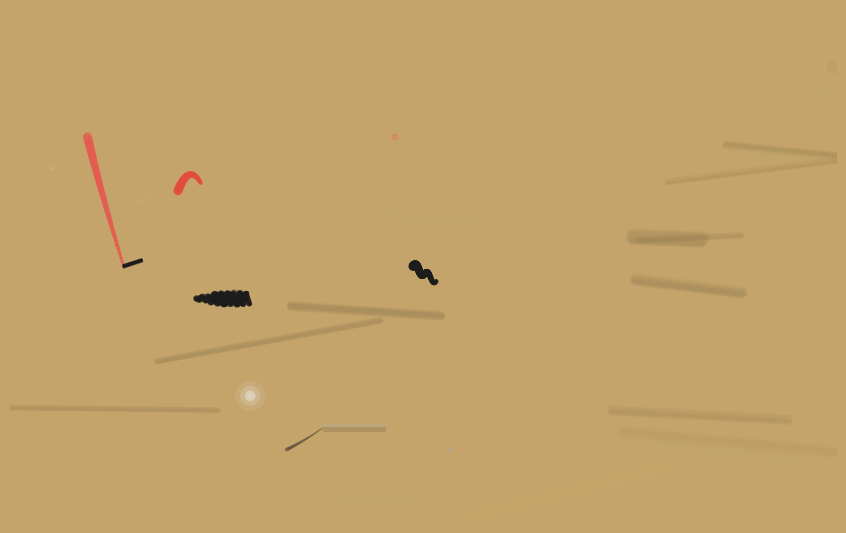

This figure's Python source:
"""
Guitarzorn v2 – Traslitterazione riff chitarra → quadro pittorico Zorn
======================================================================
Miglioramenti rispetto alla v1:
  • bristle_line()    – pennellata con crini di pennello simulati
  • tapered_bezier()  – Bézier con spessore variabile (tapered stroke)
  • impasto_blob()    – colpo spesso con highlight/ombra Zorn
  • add_ground_layer()– preparazione della tela con pennellate di fondo
  • pitch → luminosità (ottava bassa = +nero, ottava alta = +bianco)
  • velocity → alpha + spessore + scala impasto (non solo lw)
  • Dive: colore che scurisce progressivamente (vermilion → black)
  • Harmonic natural: alone etereo multistrato
  • Pinch harmonic: scintille a 8 raggi
"""

import matplotlib.pyplot as plt
import matplotlib.patches as patches
from matplotlib.patches import Circle
from matplotlib.path import Path
import numpy as np
import random
from typing import List, Dict, Tuple, Optional


class ZornGuitarRiffArt:
    """
    Pipeline: dati riff chitarra → canvas pittorico con palette Zorn 4 colori.
    """

    def __init__(self, seed: int = 42):
        # ── Palette Zorn (4 soli colori) ──────────────────────────────────
        self.colors = {
            'ochre':     np.array([196, 164, 106]) / 255.0,  # Yellow Ochre
            'vermilion': np.array([227,  66,  52]) / 255.0,  # Vermilion
            'black':     np.array([ 28,  28,  28]) / 255.0,  # Ivory Black
            'white':     np.array([242, 242, 242]) / 255.0,  # Titanium White
        }

        # ── Mapping pentatonica minore La → colori Zorn ───────────────────
        self.note_colors = {
            'A': 'ochre',      # Tonica
            'C': 'vermilion',  # Terza minore
            'D': 'black',      # Quarta
            'E': 'white',      # Quinta
            'G': None,         # blend ochre+black  (settima minore)
        }

        self.px_per_beat = 140
        self.margin      = 80
        self.width       = 1600
        self.height      = 1000

        self.fig, self.ax = plt.subplots(
            figsize=(self.width / 150, self.height / 150), dpi=150
        )
        bg = self.colors['ochre']
        self.fig.patch.set_facecolor(bg)
        self.ax.set_facecolor(bg)
        self.ax.set_xlim(0, self.width)
        self.ax.set_ylim(0, self.height)
        self.ax.axis('off')

        random.seed(seed)
        np.random.seed(seed)

    # ═══════════════════════ coordinate helpers ═══════════════════════════

    def time_to_x(self, t: float) -> float:
        return self.margin + t * self.px_per_beat

    def pitch_to_y(self, midi: int) -> float:
        n = (midi - 40) / (80 - 40)
        return self.margin + n * (self.height - 2 * self.margin)

    # ═══════════════════════ colour helpers ═══════════════════════════════

    def get_note_color(self, note: str, midi_pitch: int = 60) -> np.ndarray:
        """
        Colore base dalla mappa Zorn, poi corretto per ottava:
          - registro grave  → blend con ivory black  (fino al 20 %)
          - registro acuto  → blend con titanium white (fino al 25 %)
        Rispetta rigorosamente la palette Zorn: nessun colore extra.
        """
        if note == 'G':
            base = (self.colors['ochre'] + self.colors['black']) / 2.0
        else:
            base = self.colors[self.note_colors.get(note, 'ochre')]

        brightness = (midi_pitch - 40) / (80 - 40)   # [0 .. 1]
        if brightness > 0.5:
            t = (brightness - 0.5) * 0.5              # max 25 % bianco
            color = base * (1 - t) + self.colors['white'] * t
        else:
            t = (0.5 - brightness) * 0.4              # max 20 % nero
            color = base * (1 - t) + self.colors['black'] * t

        return np.clip(color, 0.0, 1.0)

    def velocity_to_params(self, velocity: str) -> Tuple[float, float, float]:
        """
        Ritorna (lw_base, alpha, impasto_scale).
        Dinamica → spessore + opacità + rilievo impasto.
        """
        table = {
            'p':  (1.5, 0.42, 0.45),
            'mp': (2.5, 0.60, 0.65),
            'mf': (4.0, 0.75, 0.85),
            'f':  (6.5, 0.88, 1.00),
            'ff': (9.0, 0.95, 1.25),
        }
        return table.get(velocity, (4.0, 0.75, 0.85))

    # ═══════════════════════ pennellate primitive ═════════════════════════

    def bristle_line(
        self,
        x1: float, y1: float,
        x2: float, y2: float,
        color: np.ndarray,
        lw: float,
        alpha: float,
        n_bristles: int = 0,
    ):
        """
        Pennellata con simulazione crini di pennello.
        Traccia N micro-filamenti paralleli leggermente sfasati, ognuno con
        spessore e opacità leggermente variabili → effetto pennellata reale.
        """
        dx, dy = x2 - x1, y2 - y1
        length = max(np.sqrt(dx ** 2 + dy ** 2), 1e-6)
        px, py = -dy / length, dx / length      # vettore perpendicolare

        if n_bristles == 0:
            n_bristles = max(4, int(lw * 1.8))

        for i in range(n_bristles):
            t = (i / (n_bristles - 1) - 0.5) if n_bristles > 1 else 0.0
            offset = t * lw * 0.55

            # Piccolo jitter sui due estremi del filamento
            j1x, j1y = random.gauss(0, 0.4), random.gauss(0, 0.4)
            j2x, j2y = random.gauss(0, 0.4), random.gauss(0, 0.4)

            bx1 = x1 + px * offset + j1x
            by1 = y1 + py * offset + j1y
            bx2 = x2 + px * offset + j2x
            by2 = y2 + py * offset + j2y

            bristle_lw    = lw * random.uniform(0.35, 0.90) / max(n_bristles, 1) * 3.2
            bristle_alpha = alpha * random.uniform(0.60, 1.00)

            self.ax.plot(
                [bx1, bx2], [by1, by2],
                color=color,
                alpha=bristle_alpha,
                lw=bristle_lw,
                solid_capstyle='round',
                solid_joinstyle='round',
            )

    def tapered_bezier(
        self,
        pts: List[Tuple[float, float]],
        color: np.ndarray,
        lw_start: float,
        lw_end: float,
        alpha: float,
        n_segments: int = 32,
    ):
        """
        Bézier quadratica con spessore variabile (tapered stroke):
        simula la pennellata che parte larga e termina fine, o viceversa.
        Ogni micro-segmento ha un lw interpolato e lieve jitter di alpha.
        """
        if len(pts) < 3:
            return
        p0, ctrl, p2 = (np.array(p) for p in pts)

        ts = np.linspace(0, 1, n_segments + 1)

        def bq(t):
            return (1 - t) ** 2 * p0 + 2 * (1 - t) * t * ctrl + t ** 2 * p2

        points = [bq(t) for t in ts]
        for k in range(n_segments):
            t_mid = (ts[k] + ts[k + 1]) / 2
            lw_k  = lw_start + (lw_end - lw_start) * t_mid
            seg_alpha = alpha * random.uniform(0.82, 1.00)
            self.ax.plot(
                [points[k][0], points[k + 1][0]],
                [points[k][1], points[k + 1][1]],
                color=color,
                lw=lw_k,
                alpha=seg_alpha,
                solid_capstyle='round',
                solid_joinstyle='round',
            )

    def impasto_blob(
        self,
        x: float, y: float,
        radius: float,
        color: np.ndarray,
        alpha: float,
    ):
        """
        Macchia di colore spesso (impasto):
          corpo principale + highlight bianco Zorn (luce sul pigmento rialzato)
          + ombra nera Zorn (profondità sotto il rilievo).
        """
        # Corpo
        self.ax.add_patch(Circle(
            (x, y), radius,
            facecolor=color, alpha=alpha, edgecolor='none'
        ))
        # Highlight (Titanium White, in alto a sinistra)
        hl_color = np.clip(color * 0.35 + self.colors['white'] * 0.65, 0, 1)
        hl_r = radius * 0.38
        self.ax.add_patch(Circle(
            (x - radius * 0.22, y + radius * 0.22), hl_r,
            facecolor=hl_color, alpha=alpha * 0.52, edgecolor='none'
        ))
        # Ombra (Ivory Black, in basso a destra)
        sh_color = np.clip(color * 0.45 + self.colors['black'] * 0.55, 0, 1)
        self.ax.add_patch(Circle(
            (x + radius * 0.18, y - radius * 0.18), hl_r * 0.75,
            facecolor=sh_color, alpha=alpha * 0.38, edgecolor='none'
        ))

    # ═══════════════════════ tecniche chitarristiche ══════════════════════

    def draw_staccato(self, note: Dict):
        """
        Staccato – impasto blob: pennellino secco, colpo puntuale.
        Alta dinamica → rilievo impasto più pronunciato.
        """
        x = note['x_pos'] + random.gauss(0, 0.9)
        y = note['y_pos'] + random.gauss(0, 0.9)
        color = self.get_note_color(note['note'], note['pitch'])
        lw, alpha, scale = self.velocity_to_params(note['velocity'])
        self.impasto_blob(x, y, lw * 1.3 * scale, color, alpha)

    def draw_legato(self, note: Dict, next_note: Optional[Dict] = None):
        """
        Legato – Bézier tapered: parte piena e si assottiglia in punta.
        Curva morbida che unisce due note come un colpo fluido di pennello.
        """
        x1, y1 = note['x_pos'], note['y_pos']
        x2 = (next_note['x_pos'] if next_note else x1 + 50)
        y2 = (next_note['y_pos'] if next_note else y1)

        ctrl_x = (x1 + x2) / 2 + random.gauss(0, 10)
        ctrl_y = (y1 + y2) / 2 + random.gauss(0, 10)

        color = self.get_note_color(note['note'], note['pitch'])
        lw, alpha, _ = self.velocity_to_params(note['velocity'])
        self.tapered_bezier(
            [(x1, y1), (ctrl_x, ctrl_y), (x2, y2)],
            color, lw_start=lw, lw_end=lw * 0.28, alpha=alpha
        )

    def draw_slide(self, note: Dict):
        """
        Slide – pennellata diagonale con bristle: il pennello «scivola».
        Angolo ~20° verso l'alto, lunghezza proporzionale alla durata.
        """
        x, y = note['x_pos'], note['y_pos']
        color = self.get_note_color(note['note'], note['pitch'])
        lw, alpha, _ = self.velocity_to_params(note['velocity'])
        length = max(note['duration'] * self.px_per_beat, 30)
        self.bristle_line(
            x, y,
            x + length, y + length * 0.34,
            color, lw, alpha
        )

    def draw_bend(self, note: Dict):
        """
        Bend – Bézier tapered con colore virato al vermilion (tensione).
        Il punto di controllo è alzato per simulare la corda «tirata».
        """
        x, y = note['x_pos'], note['y_pos']
        lw, alpha, _ = self.velocity_to_params(note['velocity'])
        base  = self.get_note_color(note['note'], note['pitch'])
        color = np.clip(base * 0.58 + self.colors['vermilion'] * 0.42, 0, 1)
        rise  = lw * 8.5
        self.tapered_bezier(
            [(x, y), (x + 22, y + rise), (x + 44, y + rise * 0.28)],
            color, lw_start=lw, lw_end=lw * 0.45, alpha=alpha
        )

    def draw_vibrato(self, note: Dict):
        """
        Vibrato – sinusoide con bristle a tratti:
        ampiezza proporzionale alla velocità, pennellata tremolante.
        """
        x, y = note['x_pos'], note['y_pos']
        color = self.get_note_color(note['note'], note['pitch'])
        lw, alpha, _ = self.velocity_to_params(note['velocity'])
        length = max(note['duration'] * self.px_per_beat, 55)

        n_pts = 140
        xs = np.linspace(x, x + length, n_pts)
        amp  = lw * 1.6
        freq = 9
        ys = y + amp * np.sin(np.linspace(0, freq * 2 * np.pi, n_pts))

        step = 8
        for i in range(0, n_pts - step, step):
            # Spessore oscillante insieme all'ampiezza
            env = 0.7 + 0.3 * abs(np.sin(i / n_pts * np.pi))
            self.bristle_line(
                xs[i], ys[i], xs[i + step], ys[i + step],
                color, lw * env, alpha, n_bristles=3
            )

    def draw_hammer_on(self, note: Dict):
        """
        Hammer-on – due impasto blob connessi da filamento sottile:
        il secondo colpo è più piccolo (dito che cade sulla corda).
        """
        x, y = note['x_pos'], note['y_pos']
        color = self.get_note_color(note['note'], note['pitch'])
        lw, alpha, scale = self.velocity_to_params(note['velocity'])
        r = lw * scale * 0.95
        self.impasto_blob(x, y, r, color, alpha)
        x2, y2 = x + lw * 4.2, y + lw * 2.1
        self.impasto_blob(x2, y2, r * 0.68, color, alpha * 0.80)
        self.bristle_line(x, y, x2, y2, color, lw * 0.38, alpha * 0.55, n_bristles=2)

    def draw_powerchord(self, note: Dict):
        """
        Power chord – blocco impasto rettangolare con blend ocra+bianco
        (quinta della nota = bianco Zorn sovrapposto).
        """
        x, y = note['x_pos'], note['y_pos']
        lw, alpha, scale = self.velocity_to_params(note['velocity'])
        w = max(note['duration'] * self.px_per_beat * 0.88, 38)
        h = lw * 2.6 * scale

        color  = self.get_note_color(note['note'], note['pitch'])
        color2 = np.clip(color * 0.62 + self.colors['white'] * 0.38, 0, 1)

        self.ax.add_patch(patches.Rectangle(
            (x, y - h / 2), w, h,
            facecolor=color, alpha=alpha, edgecolor='none'
        ))
        # Strato quinta (bianco Titanio)
        self.ax.add_patch(patches.Rectangle(
            (x, y - h / 2 + h * 0.62), w, h * 0.33,
            facecolor=color2, alpha=alpha * 0.68, edgecolor='none'
        ))

    def draw_tapping(self, note: Dict):
        """
        Tapping – cerchi concentrici luminosi che «emergono» dalla pennellata:
        gocce di luce che bucano il colore, progressivamente più brillanti.
        """
        x, y = note['x_pos'], note['y_pos']
        color = self.get_note_color(note['note'], note['pitch'])
        lw, alpha, scale = self.velocity_to_params(note['velocity'])
        base_r = lw * 1.9 * scale

        layers = [
            (1.00, 0.32),   # anello esterno, più trasparente
            (0.65, 0.52),
            (0.35, 0.78),   # nucleo, quasi opaco
        ]
        for k, (r_frac, a_frac) in enumerate(layers):
            t = k / (len(layers) - 1)
            ring_color = np.clip(
                color * (1 - t * 0.35) + self.colors['white'] * t * 0.35,
                0, 1
            )
            self.ax.add_patch(Circle(
                (x, y), base_r * r_frac,
                facecolor=ring_color, alpha=alpha * a_frac, edgecolor='none'
            ))

    def draw_dive(self, note: Dict):
        """
        Dive bomb (whammy bar) – spirale discendente con colore che
        scurisce progressivamente dal colore base all'ivory black.
        """
        x, y = note['x_pos'], note['y_pos']
        lw, alpha, _ = self.velocity_to_params(note['velocity'])
        base = self.get_note_color(note['note'], note['pitch'])

        t = np.linspace(0, 4 * np.pi, 130)
        xs = x + t * 3.6
        ys = y - t * 2.3 + 6.5 * np.sin(t)

        for i in range(len(t) - 1):
            frac  = i / (len(t) - 1)
            c     = np.clip(base * (1 - frac * 0.72) + self.colors['black'] * frac * 0.72, 0, 1)
            lw_i  = lw * (1 - frac * 0.52)
            a_i   = alpha * (1 - frac * 0.42)
            self.ax.plot(
                [xs[i], xs[i + 1]], [ys[i], ys[i + 1]],
                color=c, lw=lw_i, alpha=a_i,
                solid_capstyle='round'
            )

    def draw_harmonic_natural(self, note: Dict):
        """
        Armonico naturale – alone multistrato etereo:
        colore base ibridato con bianco titanio, raggi decrescenti con
        alpha progressiva → effetto «bagliore» aereo.
        """
        x, y = note['x_pos'], note['y_pos']
        lw, alpha, _ = self.velocity_to_params(note['velocity'])
        color = self.get_note_color(note['note'], note['pitch'])
        airy  = np.clip(color * 0.28 + self.colors['white'] * 0.72, 0, 1)

        layers = [
            (lw * 4.5, airy,  0.11),
            (lw * 3.0, airy,  0.22),
            (lw * 1.6, airy,  0.50),
            (lw * 0.5, color, 0.88),   # nucleo pieno
        ]
        for r, c, a in layers:
            self.ax.add_patch(Circle(
                (x, y), r,
                facecolor=np.clip(c, 0, 1),
                alpha=alpha * a,
                edgecolor='none'
            ))

    def draw_harmonic_artificial(self, note: Dict):
        """
        Armonico artificiale (pinch harmonic) – 8 scintille affilate:
        contrasto forte, raggi con bristle tenue.
        """
        x, y = note['x_pos'], note['y_pos']
        lw, alpha, _ = self.velocity_to_params(note['velocity'])
        color      = self.get_note_color(note['note'], note['pitch'])
        spike_len  = lw * 4.2
        spike_col  = np.clip(color * 0.48 + self.colors['white'] * 0.52, 0, 1)

        for angle in [0, 45, 90, 135, 180, 225, 270, 315]:
            rad = np.radians(angle)
            self.bristle_line(
                x, y,
                x + spike_len * np.cos(rad),
                y + spike_len * np.sin(rad),
                spike_col, lw * 0.38, alpha, n_bristles=2
            )

    # ═══════════════════════ background (ground layer) ════════════════════

    def add_ground_layer(self):
        """
        Strato di fondo pittorico (imprimitura):
        grandi pennellate bristle di varianti tonali dell'ocra Zorn
        (ocra pura, ocra + nero, ocra + bianco) per simulare la
        preparazione della tela con il primer colorato.
        """
        rng_params = [
            # (color_mix_fn, lw_range, alpha_range, n_bristles)
            (lambda: self.colors['ochre'] * random.uniform(0.80, 1.05),
             (10, 28), (0.07, 0.18), 7),
            (lambda: self.colors['ochre'] * 0.70 + self.colors['black'] * 0.09,
             (6, 18), (0.05, 0.14), 5),
            (lambda: self.colors['ochre'] * 0.85 + self.colors['white'] * 0.10,
             (5, 14), (0.04, 0.12), 4),
        ]
        for color_fn, (lw_lo, lw_hi), (a_lo, a_hi), nb in rng_params:
            for _ in range(7):
                x1 = random.uniform(-40, self.width + 40)
                y1 = random.uniform(-40, self.height + 40)
                angle  = random.uniform(-0.25, 0.25)
                length = random.uniform(130, 450)
                x2 = x1 + length * np.cos(angle)
                y2 = y1 + length * np.sin(angle)
                color = np.clip(color_fn(), 0, 1)
                self.bristle_line(
                    x1, y1, x2, y2,
                    color,
                    random.uniform(lw_lo, lw_hi),
                    random.uniform(a_lo, a_hi),
                    n_bristles=nb,
                )

    # ═══════════════════════ data parsing ════════════════════════════════

    def parse_johnny_b_goode_riff(self) -> List[Dict]:
        riff_notes = [
            {'note': 'A', 'fret': 5,  'string': 6, 'duration': 0.50, 'velocity': 'mf', 'technique': 'staccato'},
            {'note': 'C', 'fret': 8,  'string': 6, 'duration': 0.50, 'velocity': 'f',  'technique': 'legato'},
            {'note': 'D', 'fret': 5,  'string': 4, 'duration': 0.25, 'velocity': 'f',  'technique': 'slide'},
            {'note': 'A', 'fret': 7,  'string': 5, 'duration': 0.50, 'velocity': 'mf', 'technique': 'hammer_on'},
            {'note': 'C', 'fret': 8,  'string': 5, 'duration': 0.25, 'velocity': 'f',  'technique': 'bend'},
            {'note': 'D', 'fret': 7,  'string': 3, 'duration': 0.75, 'velocity': 'f',  'technique': 'vibrato'},
            {'note': 'E', 'fret': 8,  'string': 1, 'duration': 0.50, 'velocity': 'f',  'technique': 'harmonic_natural'},
            {'note': 'G', 'fret': 3,  'string': 1, 'duration': 0.50, 'velocity': 'mp', 'technique': 'legato'},
            {'note': 'A', 'fret': 5,  'string': 1, 'duration': 1.00, 'velocity': 'f',  'technique': 'powerchord'},
            {'note': 'C', 'fret': 8,  'string': 6, 'duration': 0.25, 'velocity': 'mf', 'technique': 'tapping'},
            {'note': 'D', 'fret': 5,  'string': 4, 'duration': 0.50, 'velocity': 'f',  'technique': 'dive'},
            {'note': 'G', 'fret': 3,  'string': 1, 'duration': 0.25, 'velocity': 'p',  'technique': 'harmonic_artificial'},
        ]
        string_tuning = [40, 45, 50, 55, 59, 64]
        processed = []
        t = 0.0
        for nd in riff_notes:
            midi = string_tuning[nd['string'] - 1] + nd['fret']
            processed.append({
                'note':       nd['note'],
                'pitch':      midi,
                'start_time': t,
                'duration':   nd['duration'],
                'velocity':   nd['velocity'],
                'technique':  nd['technique'],
                'x_pos':      self.time_to_x(t),
                'y_pos':      self.pitch_to_y(midi),
            })
            t += nd['duration']
        return processed

    # ═══════════════════════ render pipeline ══════════════════════════════

    def render_notes(self, notes: List[Dict]):
        dispatch = {
            'staccato':            self.draw_staccato,
            'slide':               self.draw_slide,
            'bend':                self.draw_bend,
            'vibrato':             self.draw_vibrato,
            'hammer_on':           self.draw_hammer_on,
            'powerchord':          self.draw_powerchord,
            'tapping':             self.draw_tapping,
            'dive':                self.draw_dive,
            'harmonic_natural':    self.draw_harmonic_natural,
            'harmonic_artificial': self.draw_harmonic_artificial,
        }
        for i, note in enumerate(notes):
            tech = note['technique']
            if tech == 'legato':
                nxt = notes[i + 1] if i + 1 < len(notes) else None
                self.draw_legato(note, nxt)
            elif tech in dispatch:
                dispatch[tech](note)
            else:
                # Fallback: pennellata bristle orizzontale
                x, y = note['x_pos'], note['y_pos']
                lw, alpha, _ = self.velocity_to_params(note['velocity'])
                color = self.get_note_color(note['note'], note['pitch'])
                self.bristle_line(x, y, x + 45, y, color, lw, alpha)

    def create_artwork(self, filename: str = 'johnny_b_goode_zorn_riff_v2.png'):
        notes = self.parse_johnny_b_goode_riff()
        self.add_ground_layer()
        self.render_notes(notes)
        self.fig.savefig(
            filename,
            facecolor=self.colors['ochre'],
            dpi=150,
            bbox_inches='tight',
            edgecolor='none',
        )
        print(f"Artwork v2 completato: {filename}")


if __name__ == '__main__':
    artist = ZornGuitarRiffArt()
    artist.create_artwork()
    plt.show()
